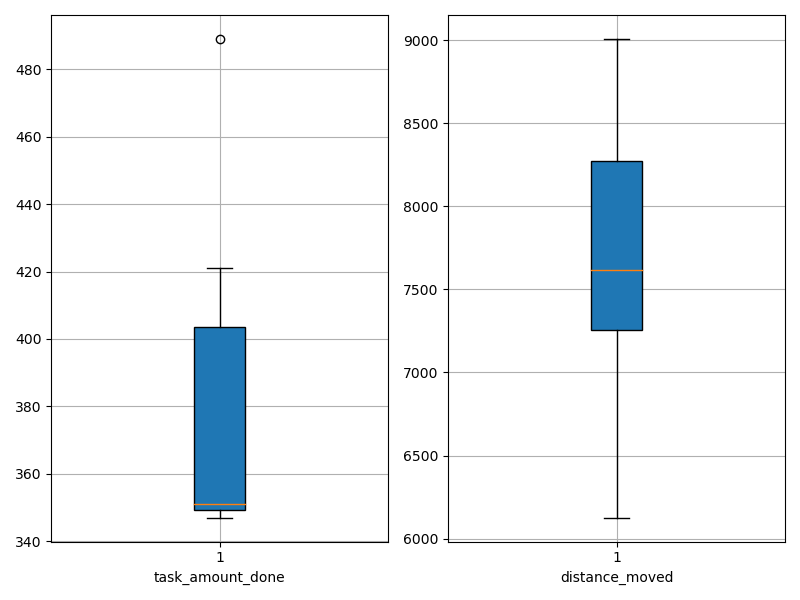

The file beside this chart, header and first rows:
agent_id, task_amount_done, distance_moved
0, 347.0, 7200
1, 421.0, 6126
2, 349.0, 7430
3, 354.0, 7795
4, 351.0, 8886
5, 489.0, 8429
6, 350.0, 7817
7, 351.0, 9008
8, 348.0, 7439
9, 420.0, 6235
